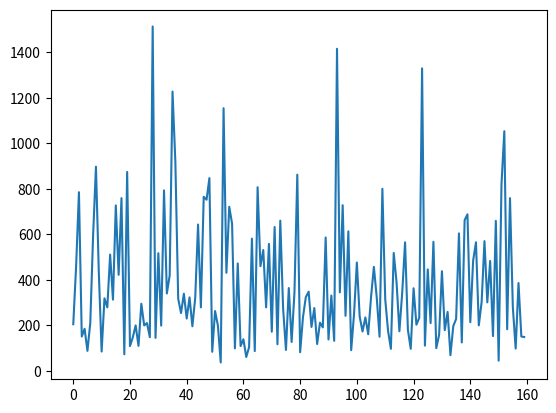

Python code for this plot:
import numpy as np
import pandas as pd
import matplotlib.pyplot as plt

# 定义基本的一个环境（问题简单，直接写在外面了）
# 假设这个世界有20个位置
N_LOCATION = 20
# 定义动作空间，假设只有两个动作，向左或者向右
ACTIONS = ('L', 'R')
# 定义强化学习公式中的GAMMA，奖励递减率
GAMMA = 0.9
# 定义强化学习中的ALPHA,其实就是学习率，学习现实值和估计值之间的差异
ALPHA = 0.2
# 随机动作的概率
EPSILON = 0.1
# 一共训练60回合
EPISODES = 160


def create_q_table(n_state, actions):
    '''
    这里每一个状态用位置的下标去表示
    :param n_state: 状态的个数
    :param actions: 动作空间
    :return: q表
    '''
    table = pd.DataFrame(np.zeros((n_state, len(actions))), columns=actions)
    return table


# 定义一个选择动作的函数
def choose_action(state, q_table):
    # 得到该状态下，所有动作的概率
    state_actions_prob = q_table.iloc[state, :]
    # 如果是处于随机的那一部分或者所有行动概率都是０，那就随机选取一个动作
    if np.random.uniform() <= EPSILON or state_actions_prob.all() == 0:
        action = np.random.choice(ACTIONS)
    else:
        # 否则就选取概率较大的一个
        action = state_actions_prob.argmax()
    return action


# 定义一个执行动作之后，得到环境反馈的函数
def get_feedback(state, action):
    if action == 'L':
        if state == N_LOCATION - 2:
            state_ = 'OVER'
        else:
            state_ = state + 1
        reward = 0
    else:
        reward = 0
        if state == 0:
            state_ = 0
        else:
            state_ = state -1
    return state_, reward


# 可视化
def show(state):
    s = ['－']*(N_LOCATION-1) + ['T']
    s[state] = '&'
    print(''.join(s))


# 进行强化学习的主题
def learn():
    q_table = create_q_table(N_LOCATION, ACTIONS)
    steps = []
    for i in range(EPISODES):
        # 假设寻宝人的出发地是第1个点
        state = 0
        # 是否寻找到宝藏
        is_find = False
        step = 0
        while not is_find:
            show(state)
            action = choose_action(state, q_table)
            state_, reward = get_feedback(state, action)
            # 得到state到state_的估计值
            q_predict = q_table.loc[state, action]
            if state_ == 'OVER':
                # 得到现实值
                q_target = reward
                is_find = True
            else:
                q_target = reward + GAMMA*q_table.iloc[state_, :].max()
            q_table.loc[state, action] += ALPHA * (q_target - q_predict)
            state = state_
            step += 1
        print('第　', i+1, '次训练结束, 用了 ', step, ' 步.')
        steps.append(step)
    plt.plot(steps)
    plt.show()


learn()
